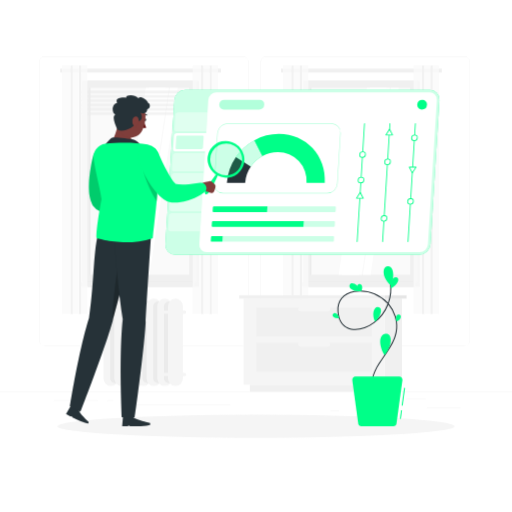
t = 0.00 s
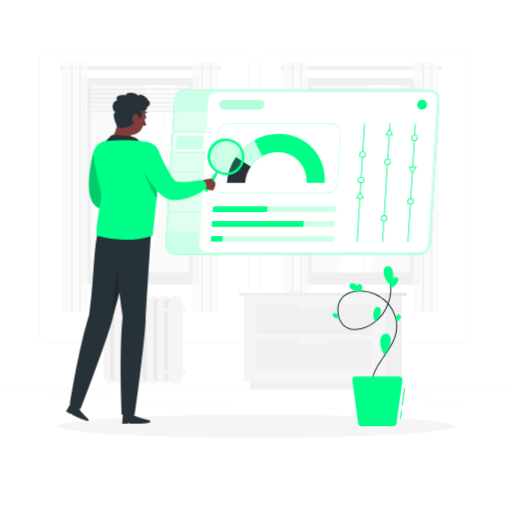
t = 0.75 s
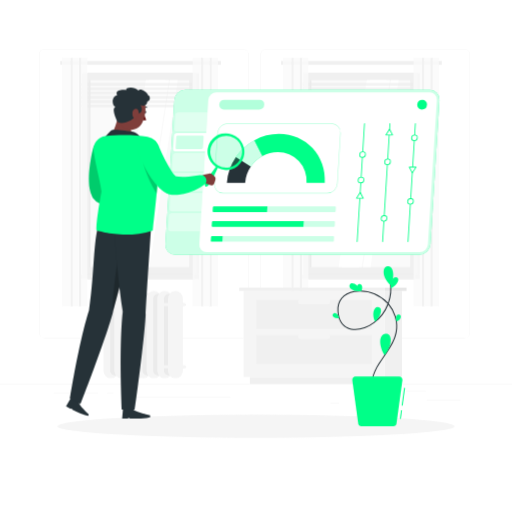
t = 2.25 s
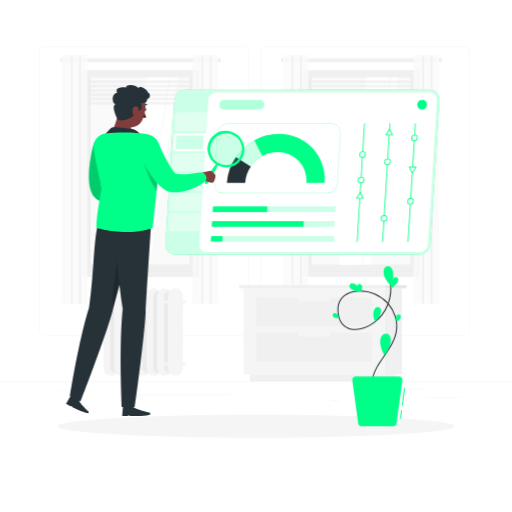
t = 3.00 s
t = 3.75 s: frame unchanged from t = 2.25 s, image omitted
t = 5.25 s: frame unchanged from t = 0.75 s, image omitted

The animated SVG that drew these frames (rendered in a browser with its animation timeline set to each time). Animation: 1 CSS @keyframes rule; one cycle of 6.00 s, repeats indefinitely.

<svg class="animated" id="freepik_stories-information-tab" xmlns="http://www.w3.org/2000/svg" viewBox="0 0 500 500" version="1.1" xmlns:xlink="http://www.w3.org/1999/xlink" xmlns:svgjs="http://svgjs.com/svgjs"><style>svg#freepik_stories-information-tab:not(.animated) .animable {opacity: 0;}svg#freepik_stories-information-tab.animated #freepik--background-complete--inject-1 {animation: 6s Infinite  linear floating;animation-delay: 0s;}svg#freepik_stories-information-tab.animated #freepik--Character--inject-1 {animation: 6s Infinite  linear floating;animation-delay: 0s;}            @keyframes floating {                0% {                    opacity: 1;                    transform: translateY(0px);                }                50% {                    transform: translateY(-10px);                }                100% {                    opacity: 1;                    transform: translateY(0px);                }            }        </style><g id="freepik--background-complete--inject-1" class="animable" style="transform-origin: 250px 228.23px;"><rect y="382.4" width="500" height="0.25" style="fill: rgb(235, 235, 235); transform-origin: 250px 382.525px;" id="elt1hqr7aav3d" class="animable"></rect><rect x="416.78" y="398.49" width="33.12" height="0.25" style="fill: rgb(235, 235, 235); transform-origin: 433.34px 398.615px;" id="elxwd1qusb2l" class="animable"></rect><rect x="322.53" y="401.21" width="8.69" height="0.25" style="fill: rgb(235, 235, 235); transform-origin: 326.875px 401.335px;" id="el54j45m7rne8" class="animable"></rect><rect x="396.59" y="389.21" width="19.19" height="0.25" style="fill: rgb(235, 235, 235); transform-origin: 406.185px 389.335px;" id="el40iy7s2tgvf" class="animable"></rect><rect x="52.46" y="390.89" width="43.19" height="0.25" style="fill: rgb(235, 235, 235); transform-origin: 74.055px 391.015px;" id="eltatz26fuivi" class="animable"></rect><rect x="104.56" y="390.89" width="6.33" height="0.25" style="fill: rgb(235, 235, 235); transform-origin: 107.725px 391.015px;" id="eln635agknm1" class="animable"></rect><rect x="131.47" y="395.11" width="93.68" height="0.25" style="fill: rgb(235, 235, 235); transform-origin: 178.31px 395.235px;" id="elj4rqe4pldp" class="animable"></rect><path d="M237,337.8H43.91a5.71,5.71,0,0,1-5.7-5.71V60.66A5.71,5.71,0,0,1,43.91,55H237a5.71,5.71,0,0,1,5.71,5.71V332.09A5.71,5.71,0,0,1,237,337.8ZM43.91,55.2a5.46,5.46,0,0,0-5.45,5.46V332.09a5.46,5.46,0,0,0,5.45,5.46H237a5.47,5.47,0,0,0,5.46-5.46V60.66A5.47,5.47,0,0,0,237,55.2Z" style="fill: rgb(235, 235, 235); transform-origin: 140.46px 196.4px;" id="ell50syc2gnz" class="animable"></path><path d="M453.31,337.8H260.21a5.72,5.72,0,0,1-5.71-5.71V60.66A5.72,5.72,0,0,1,260.21,55h193.1A5.71,5.71,0,0,1,459,60.66V332.09A5.71,5.71,0,0,1,453.31,337.8ZM260.21,55.2a5.47,5.47,0,0,0-5.46,5.46V332.09a5.47,5.47,0,0,0,5.46,5.46h193.1a5.47,5.47,0,0,0,5.46-5.46V60.66a5.47,5.47,0,0,0-5.46-5.46Z" style="fill: rgb(235, 235, 235); transform-origin: 356.75px 196.4px;" id="ell5kzxmv5nhg" class="animable"></path><g id="el27axqdpq3o4"><rect x="301.09" y="78.79" width="108.81" height="196.62" style="fill: rgb(230, 230, 230); transform-origin: 355.495px 177.1px; transform: rotate(180deg);" class="animable"></rect></g><g id="elfgsh2g2fowe"><rect x="296.07" y="78.79" width="111.48" height="196.62" style="fill: rgb(240, 240, 240); transform-origin: 351.81px 177.1px; transform: rotate(180deg);" class="animable"></rect></g><g id="elhs7yyiwbb1b"><rect x="301.09" y="275.41" width="108.81" height="4.66" style="fill: rgb(230, 230, 230); transform-origin: 355.495px 277.74px; transform: rotate(180deg);" class="animable"></rect></g><g id="el07mplmfdmyk8"><rect x="294.26" y="275.41" width="111.48" height="4.66" style="fill: rgb(240, 240, 240); transform-origin: 350px 277.74px; transform: rotate(180deg);" class="animable"></rect></g><g id="ele0pqdlxpta8"><rect x="260.53" y="128.39" width="182.56" height="97.42" style="fill: rgb(250, 250, 250); transform-origin: 351.81px 177.1px; transform: rotate(90deg);" class="animable"></rect></g><polygon points="330.66 268.38 358.08 85.82 377.56 85.82 350.13 268.38 330.66 268.38" style="fill: rgb(255, 255, 255); transform-origin: 354.11px 177.1px;" id="eldsds6diud8u" class="animable"></polygon><polygon points="333.75 268.38 361.18 85.82 380.65 85.82 353.22 268.38 333.75 268.38" style="fill: rgb(255, 255, 255); transform-origin: 357.2px 177.1px;" id="elzndwyjnrgvh" class="animable"></polygon><polygon points="354.31 268.38 381.74 85.82 389.33 85.82 361.91 268.38 354.31 268.38" style="fill: rgb(255, 255, 255); transform-origin: 371.82px 177.1px;" id="el8qr87q2gu0j" class="animable"></polygon><g id="el8w4p52yul7"><rect x="212.27" y="176.65" width="182.56" height="0.89" style="fill: rgb(230, 230, 230); transform-origin: 303.55px 177.095px; transform: rotate(90deg);" class="animable"></rect></g><g id="elghu0wxth4tt"><polygon points="294.41 91.12 403.22 91.12 403.86 88.55 295.06 88.55 294.41 91.12" style="fill: rgb(235, 235, 235); opacity: 0.6; transform-origin: 349.135px 89.835px;" class="animable"></polygon></g><g id="elwqo5to43tjf"><polygon points="294.41 95.32 403.22 95.32 403.86 92.76 295.06 92.76 294.41 95.32" style="fill: rgb(235, 235, 235); opacity: 0.6; transform-origin: 349.135px 94.04px;" class="animable"></polygon></g><g id="el65td6d3a08x"><polygon points="294.41 99.53 403.22 99.53 403.86 96.97 295.06 96.97 294.41 99.53" style="fill: rgb(235, 235, 235); opacity: 0.6; transform-origin: 349.135px 98.25px;" class="animable"></polygon></g><g id="elwjsav0lybyr"><polygon points="294.41 103.74 403.22 103.74 403.86 101.17 295.06 101.17 294.41 103.74" style="fill: rgb(235, 235, 235); opacity: 0.6; transform-origin: 349.135px 102.455px;" class="animable"></polygon></g><g id="el2p4pjxdgf5s"><polygon points="294.41 107.95 403.22 107.95 403.86 105.38 295.06 105.38 294.41 107.95" style="fill: rgb(235, 235, 235); opacity: 0.6; transform-origin: 349.135px 106.665px;" class="animable"></polygon></g><g id="elctnoyesejm5"><polygon points="294.41 112.15 403.22 112.15 403.86 109.59 295.06 109.59 294.41 112.15" style="fill: rgb(235, 235, 235); opacity: 0.6; transform-origin: 349.135px 110.87px;" class="animable"></polygon></g><rect x="274.53" y="67" width="156.92" height="3.79" style="fill: rgb(240, 240, 240); transform-origin: 352.99px 68.895px;" id="elbbdba6wc7ke" class="animable"></rect><g id="el26ml4vun7ux"><rect x="420.36" y="63.81" width="8.25" height="242.84" style="fill: rgb(250, 250, 250); opacity: 0.8; transform-origin: 424.485px 185.23px;" class="animable"></rect></g><g id="elhe0yic1d399"><rect x="420.36" y="63.81" width="2.14" height="242.84" style="fill: rgb(240, 240, 240); opacity: 0.8; transform-origin: 421.43px 185.23px;" class="animable"></rect></g><g id="eloa4ewd44n2p"><rect x="412.11" y="63.81" width="8.25" height="242.84" style="fill: rgb(250, 250, 250); opacity: 0.8; transform-origin: 416.235px 185.23px;" class="animable"></rect></g><g id="el1y300huv7s9j"><rect x="412.11" y="63.81" width="2.14" height="242.84" style="fill: rgb(240, 240, 240); opacity: 0.8; transform-origin: 413.18px 185.23px;" class="animable"></rect></g><g id="elmou1l94wvz8"><rect x="403.86" y="63.81" width="8.25" height="242.84" style="fill: rgb(250, 250, 250); opacity: 0.8; transform-origin: 407.985px 185.23px;" class="animable"></rect></g><g id="elhauglly7c49"><rect x="292.84" y="63.81" width="8.25" height="242.84" style="fill: rgb(250, 250, 250); opacity: 0.8; transform-origin: 296.965px 185.23px;" class="animable"></rect></g><g id="eliu0ky7jzrps"><rect x="292.84" y="63.81" width="2.14" height="242.84" style="fill: rgb(240, 240, 240); opacity: 0.8; transform-origin: 293.91px 185.23px;" class="animable"></rect></g><g id="el5g8l0ky9oui"><rect x="284.6" y="63.81" width="8.25" height="242.84" style="fill: rgb(250, 250, 250); opacity: 0.8; transform-origin: 288.725px 185.23px;" class="animable"></rect></g><g id="elwll3purdr7g"><rect x="284.6" y="63.81" width="2.14" height="242.84" style="fill: rgb(240, 240, 240); opacity: 0.8; transform-origin: 285.67px 185.23px;" class="animable"></rect></g><g id="elhwrtfiwkrat"><rect x="276.35" y="63.81" width="8.25" height="242.84" style="fill: rgb(250, 250, 250); opacity: 0.8; transform-origin: 280.475px 185.23px;" class="animable"></rect></g><g id="elfedpjn53xdl"><rect x="85.34" y="78.79" width="108.81" height="196.62" style="fill: rgb(230, 230, 230); transform-origin: 139.745px 177.1px; transform: rotate(180deg);" class="animable"></rect></g><g id="el5rpk9g6b22w"><rect x="80.32" y="78.79" width="111.48" height="196.62" style="fill: rgb(240, 240, 240); transform-origin: 136.06px 177.1px; transform: rotate(180deg);" class="animable"></rect></g><g id="elpla8gf3co3c"><rect x="85.34" y="275.41" width="108.81" height="4.66" style="fill: rgb(230, 230, 230); transform-origin: 139.745px 277.74px; transform: rotate(180deg);" class="animable"></rect></g><g id="ely9wyc3jmbp"><rect x="78.51" y="275.41" width="111.48" height="4.66" style="fill: rgb(240, 240, 240); transform-origin: 134.25px 277.74px; transform: rotate(180deg);" class="animable"></rect></g><g id="eligxo3wym56"><rect x="44.78" y="128.39" width="182.56" height="97.42" style="fill: rgb(250, 250, 250); transform-origin: 136.06px 177.1px; transform: rotate(90deg);" class="animable"></rect></g><polygon points="114.91 268.38 142.33 85.82 161.81 85.82 134.38 268.38 114.91 268.38" style="fill: rgb(255, 255, 255); transform-origin: 138.36px 177.1px;" id="elg690alzhk6f" class="animable"></polygon><polygon points="118 268.38 145.42 85.82 164.9 85.82 137.47 268.38 118 268.38" style="fill: rgb(255, 255, 255); transform-origin: 141.45px 177.1px;" id="el6nya4as7alp" class="animable"></polygon><polygon points="138.56 268.38 165.99 85.82 173.58 85.82 146.16 268.38 138.56 268.38" style="fill: rgb(255, 255, 255); transform-origin: 156.07px 177.1px;" id="el5bouakvba6" class="animable"></polygon><g id="elgl4ycosdcp8"><rect x="-3.49" y="176.65" width="182.56" height="0.89" style="fill: rgb(230, 230, 230); transform-origin: 87.79px 177.095px; transform: rotate(90deg);" class="animable"></rect></g><g id="eljv80fmlcrip"><polygon points="78.66 91.12 187.47 91.12 188.11 88.55 79.31 88.55 78.66 91.12" style="fill: rgb(235, 235, 235); opacity: 0.6; transform-origin: 133.385px 89.835px;" class="animable"></polygon></g><g id="elqqciqv6sv4m"><polygon points="78.66 95.32 187.47 95.32 188.11 92.76 79.31 92.76 78.66 95.32" style="fill: rgb(235, 235, 235); opacity: 0.6; transform-origin: 133.385px 94.04px;" class="animable"></polygon></g><g id="elxbifj9xi4jm"><polygon points="78.66 99.53 187.47 99.53 188.11 96.97 79.31 96.97 78.66 99.53" style="fill: rgb(235, 235, 235); opacity: 0.6; transform-origin: 133.385px 98.25px;" class="animable"></polygon></g><g id="elqh40z6c8qtb"><polygon points="78.66 103.74 187.47 103.74 188.11 101.17 79.31 101.17 78.66 103.74" style="fill: rgb(235, 235, 235); opacity: 0.6; transform-origin: 133.385px 102.455px;" class="animable"></polygon></g><g id="el7aauho84fan"><polygon points="78.66 107.95 187.47 107.95 188.11 105.38 79.31 105.38 78.66 107.95" style="fill: rgb(235, 235, 235); opacity: 0.6; transform-origin: 133.385px 106.665px;" class="animable"></polygon></g><g id="elkcykm31hukf"><polygon points="78.66 112.15 187.47 112.15 188.11 109.59 79.31 109.59 78.66 112.15" style="fill: rgb(235, 235, 235); opacity: 0.6; transform-origin: 133.385px 110.87px;" class="animable"></polygon></g><rect x="58.78" y="67" width="156.92" height="3.79" style="fill: rgb(240, 240, 240); transform-origin: 137.24px 68.895px;" id="elcha3blvlei5" class="animable"></rect><g id="el1tma9qv2ji8"><rect x="204.61" y="63.81" width="8.25" height="242.84" style="fill: rgb(250, 250, 250); opacity: 0.8; transform-origin: 208.735px 185.23px;" class="animable"></rect></g><g id="elcft0zb2ksw"><rect x="204.61" y="63.81" width="2.14" height="242.84" style="fill: rgb(240, 240, 240); opacity: 0.8; transform-origin: 205.68px 185.23px;" class="animable"></rect></g><g id="eleibkj5ze604"><rect x="196.36" y="63.81" width="8.25" height="242.84" style="fill: rgb(250, 250, 250); opacity: 0.8; transform-origin: 200.485px 185.23px;" class="animable"></rect></g><g id="elbgiuheh77nk"><rect x="196.36" y="63.81" width="2.14" height="242.84" style="fill: rgb(240, 240, 240); opacity: 0.8; transform-origin: 197.43px 185.23px;" class="animable"></rect></g><g id="elei4i2gyplqh"><rect x="188.11" y="63.81" width="8.25" height="242.84" style="fill: rgb(250, 250, 250); opacity: 0.8; transform-origin: 192.235px 185.23px;" class="animable"></rect></g><g id="els2116ctxaxm"><rect x="77.09" y="63.81" width="8.25" height="242.84" style="fill: rgb(250, 250, 250); opacity: 0.8; transform-origin: 81.215px 185.23px;" class="animable"></rect></g><g id="elj0rudtleyp"><rect x="77.09" y="63.81" width="2.14" height="242.84" style="fill: rgb(240, 240, 240); opacity: 0.8; transform-origin: 78.16px 185.23px;" class="animable"></rect></g><g id="el27hruyy2bp7"><rect x="68.84" y="63.81" width="8.25" height="242.84" style="fill: rgb(250, 250, 250); opacity: 0.8; transform-origin: 72.965px 185.23px;" class="animable"></rect></g><g id="elra86t3mhbof"><rect x="68.84" y="63.81" width="2.14" height="242.84" style="fill: rgb(240, 240, 240); opacity: 0.8; transform-origin: 69.91px 185.23px;" class="animable"></rect></g><g id="elx16mp0plzp"><rect x="60.59" y="63.81" width="8.25" height="242.84" style="fill: rgb(250, 250, 250); opacity: 0.8; transform-origin: 64.715px 185.23px;" class="animable"></rect></g><g id="elwuzby5db1ld"><rect x="375.76" y="291.61" width="16.81" height="84" style="fill: rgb(240, 240, 240); transform-origin: 384.165px 333.61px; transform: rotate(180deg);" class="animable"></rect></g><g id="elmmnkqcouftm"><rect x="243.98" y="375.61" width="142.46" height="6.79" style="fill: rgb(240, 240, 240); transform-origin: 315.21px 379.005px; transform: rotate(180deg);" class="animable"></rect></g><rect x="237.85" y="291.61" width="137.92" height="84" style="fill: rgb(245, 245, 245); transform-origin: 306.81px 333.61px;" id="elmhl25ss7dp" class="animable"></rect><rect x="250.41" y="300.51" width="112.79" height="27.94" style="fill: rgb(240, 240, 240); transform-origin: 306.805px 314.48px;" id="eldyz3vvd2z1f" class="animable"></rect><rect x="250.41" y="334.85" width="112.79" height="27.94" style="fill: rgb(240, 240, 240); transform-origin: 306.805px 348.82px;" id="eli0us5arptg8" class="animable"></rect><path d="M293.44,304.36h26.73a2.41,2.41,0,0,0,2.41-2.41h0a2.42,2.42,0,0,0-2.41-2.41H293.44A2.42,2.42,0,0,0,291,302h0A2.41,2.41,0,0,0,293.44,304.36Z" style="fill: rgb(245, 245, 245); transform-origin: 306.79px 301.95px;" id="elt66x4oq1cte" class="animable"></path><path d="M293.44,338.71h26.73a2.42,2.42,0,0,0,2.41-2.41h0a2.41,2.41,0,0,0-2.41-2.41H293.44A2.41,2.41,0,0,0,291,336.3h0A2.42,2.42,0,0,0,293.44,338.71Z" style="fill: rgb(245, 245, 245); transform-origin: 306.79px 336.3px;" id="elb41qd14eepm" class="animable"></path><g id="elgkiyr2pcxca"><rect x="233.59" y="288.33" width="142.18" height="3.28" style="fill: rgb(240, 240, 240); transform-origin: 304.68px 289.97px; transform: rotate(180deg);" class="animable"></rect></g><rect x="375.76" y="288.33" width="21.28" height="3.28" style="fill: rgb(230, 230, 230); transform-origin: 386.4px 289.97px;" id="el96ngf3cwh3g" class="animable"></rect><path d="M108.34,376.83h0a7.25,7.25,0,0,1-7.23-7.23V298.84a7.25,7.25,0,0,1,7.23-7.23h0a7.24,7.24,0,0,1,7.22,7.23V369.6A7.24,7.24,0,0,1,108.34,376.83Z" style="fill: rgb(245, 245, 245); transform-origin: 108.335px 334.22px;" id="el2jiqlwcdszg" class="animable"></path><path d="M112.47,374h0a4.9,4.9,0,0,1-4.88-4.88V299.34a4.9,4.9,0,0,1,4.88-4.88h0a4.9,4.9,0,0,1,4.89,4.88V369.1A4.9,4.9,0,0,1,112.47,374Z" style="fill: rgb(235, 235, 235); transform-origin: 112.475px 334.23px;" id="elzv0d1gp235m" class="animable"></path><path d="M118.83,376.83h0a7.24,7.24,0,0,1-7.22-7.23V298.84a7.24,7.24,0,0,1,7.22-7.23h0a7.25,7.25,0,0,1,7.23,7.23V369.6A7.25,7.25,0,0,1,118.83,376.83Z" style="fill: rgb(245, 245, 245); transform-origin: 118.835px 334.22px;" id="el3xpxy76g8sq" class="animable"></path><path d="M123,374h0a4.89,4.89,0,0,1-4.88-4.88V299.34a4.89,4.89,0,0,1,4.88-4.88h0a4.89,4.89,0,0,1,4.88,4.88V369.1A4.89,4.89,0,0,1,123,374Z" style="fill: rgb(235, 235, 235); transform-origin: 123px 334.23px;" id="el3l24nb4bgvn" class="animable"></path><rect x="122.1" y="291.61" width="14.45" height="85.22" rx="7.23" style="fill: rgb(245, 245, 245); transform-origin: 129.325px 334.22px;" id="ely5h6jsbg5y" class="animable"></rect><path d="M133.47,374h0a4.89,4.89,0,0,1-4.88-4.88V299.34a4.89,4.89,0,0,1,4.88-4.88h0a4.89,4.89,0,0,1,4.88,4.88V369.1A4.89,4.89,0,0,1,133.47,374Z" style="fill: rgb(235, 235, 235); transform-origin: 133.47px 334.23px;" id="elimnkdg8zjsa" class="animable"></path><path d="M139.83,376.83h0a7.25,7.25,0,0,1-7.23-7.23V298.84a7.25,7.25,0,0,1,7.23-7.23h0a7.25,7.25,0,0,1,7.23,7.23V369.6A7.25,7.25,0,0,1,139.83,376.83Z" style="fill: rgb(245, 245, 245); transform-origin: 139.83px 334.22px;" id="ellj51bl4unk" class="animable"></path><path d="M144,374h0a4.9,4.9,0,0,1-4.89-4.88V299.34a4.9,4.9,0,0,1,4.89-4.88h0a4.9,4.9,0,0,1,4.88,4.88V369.1A4.9,4.9,0,0,1,144,374Z" style="fill: rgb(235, 235, 235); transform-origin: 143.995px 334.23px;" id="elcn6decqab" class="animable"></path><path d="M150.33,376.83h0a7.25,7.25,0,0,1-7.23-7.23V298.84a7.25,7.25,0,0,1,7.23-7.23h0a7.25,7.25,0,0,1,7.23,7.23V369.6A7.25,7.25,0,0,1,150.33,376.83Z" style="fill: rgb(245, 245, 245); transform-origin: 150.33px 334.22px;" id="el8ss6ul0lweq" class="animable"></path><path d="M154.47,374h0a4.9,4.9,0,0,1-4.89-4.88V299.34a4.9,4.9,0,0,1,4.89-4.88h0a4.9,4.9,0,0,1,4.88,4.88V369.1A4.9,4.9,0,0,1,154.47,374Z" style="fill: rgb(235, 235, 235); transform-origin: 154.465px 334.23px;" id="elz6qxrj5py78" class="animable"></path><path d="M160.83,376.83h0a7.25,7.25,0,0,1-7.23-7.23V298.84a7.25,7.25,0,0,1,7.23-7.23h0a7.24,7.24,0,0,1,7.22,7.23V369.6A7.24,7.24,0,0,1,160.83,376.83Z" style="fill: rgb(245, 245, 245); transform-origin: 160.825px 334.22px;" id="ely48z0buasr" class="animable"></path><path d="M165,374h0a4.9,4.9,0,0,1-4.88-4.88V299.34a4.9,4.9,0,0,1,4.88-4.88h0a4.9,4.9,0,0,1,4.89,4.88V369.1A4.9,4.9,0,0,1,165,374Z" style="fill: rgb(235, 235, 235); transform-origin: 165.005px 334.23px;" id="elu7mp6zqplvf" class="animable"></path><path d="M171.33,376.83h0a7.25,7.25,0,0,1-7.23-7.23V298.84a7.25,7.25,0,0,1,7.23-7.23h0a7.24,7.24,0,0,1,7.22,7.23V369.6A7.24,7.24,0,0,1,171.33,376.83Z" style="fill: rgb(245, 245, 245); transform-origin: 171.325px 334.22px;" id="elys88dsj7jf" class="animable"></path><rect x="157.39" y="364.15" width="24.4" height="3.2" rx="1.6" style="fill: rgb(245, 245, 245); transform-origin: 169.59px 365.75px;" id="el4yiujzi4q7o" class="animable"></rect><path d="M180.19,306.38H159a1.6,1.6,0,0,1-1.6-1.6h0a1.6,1.6,0,0,1,1.6-1.6h21.2a1.6,1.6,0,0,1,1.6,1.6h0A1.6,1.6,0,0,1,180.19,306.38Z" style="fill: rgb(245, 245, 245); transform-origin: 169.6px 304.78px;" id="elqo1deb97ie" class="animable"></path></g><g id="freepik--Shadow--inject-1" class="animable" style="transform-origin: 250px 416.24px;"><ellipse id="freepik--path--inject-1" cx="250" cy="416.24" rx="193.89" ry="11.32" style="fill: rgb(245, 245, 245); transform-origin: 250px 416.24px;" class="animable"></ellipse></g><g id="freepik--information-tab--inject-1" class="animable" style="transform-origin: 295.325px 168.185px;"><path d="M409.83,248.66h-239a9.25,9.25,0,0,1-9.32-9.93l8.76-141.08a10.75,10.75,0,0,1,10.55-9.94h239a9.26,9.26,0,0,1,9.32,9.94l-8.76,141.08A10.75,10.75,0,0,1,409.83,248.66Z" style="fill: rgb(0, 255, 136); transform-origin: 295.325px 168.185px;" id="eldze0eznemcm" class="animable"></path><g id="elzmr6gtkv1gf"><path d="M409.83,248.66h-239a9.25,9.25,0,0,1-9.32-9.93l8.76-141.08a10.75,10.75,0,0,1,10.55-9.94h239a9.26,9.26,0,0,1,9.32,9.94l-8.76,141.08A10.75,10.75,0,0,1,409.83,248.66Z" style="fill: rgb(255, 255, 255); opacity: 0.8; transform-origin: 295.325px 168.185px;" class="animable"></path></g><g id="elywweiybixj"><path d="M201.46,128.36H173a2.61,2.61,0,0,1-2.64-2.81l.81-13a3,3,0,0,1,3-2.82h28.46Z" style="fill: rgb(255, 255, 255); opacity: 0.4; transform-origin: 186.491px 119.045px;" class="animable"></path></g><path d="M419.67,90.2H211.28a8,8,0,0,0-7.91,7.45l-2,32.37H172.9a3,3,0,0,0-3,2.82l-.75,12.2a2.61,2.61,0,0,0,2.64,2.82h28.46l-5.64,90.87a6.92,6.92,0,0,0,7,7.45H410a8,8,0,0,0,7.91-7.45l8.76-141.08A6.91,6.91,0,0,0,419.67,90.2Z" style="fill: rgb(255, 255, 255); transform-origin: 297.916px 168.19px;" id="el0bgyrunlz1x6" class="animable"></path><g id="el3ltsjth84di"><path d="M199,167.36H170.58a2.62,2.62,0,0,1-2.65-2.82l.76-12.2a3,3,0,0,1,3-2.82h28.46Z" style="fill: rgb(255, 255, 255); opacity: 0.4; transform-origin: 184.036px 158.44px;" class="animable"></path></g><g id="el9awr7tskzh9"><path d="M197.83,186.86H169.37a2.62,2.62,0,0,1-2.65-2.82l.76-12.21a3,3,0,0,1,3-2.81h28.46Z" style="fill: rgb(255, 255, 255); opacity: 0.4; transform-origin: 182.826px 177.94px;" class="animable"></path></g><g id="elwifl032yvuk"><path d="M196.62,206.36H168.16a2.63,2.63,0,0,1-2.65-2.82l.76-12.21a3.05,3.05,0,0,1,3-2.82h28.46Z" style="fill: rgb(255, 255, 255); opacity: 0.4; transform-origin: 181.617px 197.435px;" class="animable"></path></g><g id="elujvf7nf8ni"><path d="M195.41,225.85H167A2.62,2.62,0,0,1,164.3,223l.76-12.2a3,3,0,0,1,3-2.82h28.47Z" style="fill: rgb(255, 255, 255); opacity: 0.4; transform-origin: 180.41px 216.916px;" class="animable"></path></g><g id="eljomx6ce5d6"><path d="M172.63,145.59a1.13,1.13,0,0,1-1.15-1.23l.66-10.71a1.48,1.48,0,0,1,1.44-1.36H197.7a1.13,1.13,0,0,1,1.15,1.23l-.66,10.72a1.48,1.48,0,0,1-1.44,1.35Z" style="fill: rgb(0, 255, 136); opacity: 0.2; transform-origin: 185.165px 138.94px;" class="animable"></path></g><g id="elwx97gs9zdd"><path d="M253,107H218.57a4.47,4.47,0,0,1-4.49-4.79h0a5.17,5.17,0,0,1,5.08-4.78h34.41a4.46,4.46,0,0,1,4.49,4.78h0A5.19,5.19,0,0,1,253,107Z" style="fill: rgb(0, 255, 136); opacity: 0.3; transform-origin: 236.07px 102.215px;" class="animable"></path></g><path d="M417,102.22a5.17,5.17,0,0,1-5.08,4.79,4.46,4.46,0,0,1-4.49-4.79,5.16,5.16,0,0,1,5.08-4.78A4.45,4.45,0,0,1,417,102.22Z" style="fill: rgb(0, 255, 136); transform-origin: 412.215px 102.225px;" id="el4nptt33qvu4" class="animable"></path><g id="el252lm0x0172"><path d="M319.53,188.84H218a8.83,8.83,0,0,1-8.9-9.49L212.15,130a10.23,10.23,0,0,1,10.07-9.48H323.78a8.81,8.81,0,0,1,8.89,9.48l-3.06,49.34A10.26,10.26,0,0,1,319.53,188.84Zm-97.34-67.9a9.79,9.79,0,0,0-9.63,9.07l-3.06,49.34a8.43,8.43,0,0,0,8.51,9.07H319.56a9.79,9.79,0,0,0,9.63-9.07L332.26,130a8.44,8.44,0,0,0-8.51-9.07Z" style="fill: rgb(0, 255, 136); opacity: 0.4; transform-origin: 270.885px 154.68px;" class="animable"></path></g><path d="M230.33,153.34l14.57,9.43a33,33,0,0,1,11.33-10.27L248.4,137A52.81,52.81,0,0,0,230.33,153.34Z" style="fill: rgb(0, 255, 136); transform-origin: 243.28px 149.885px;" id="el52q8b2g3v5d" class="animable"></path><g id="el4yki85zgsfa"><path d="M230.33,153.34l14.57,9.43a33,33,0,0,1,11.33-10.27L248.4,137A52.81,52.81,0,0,0,230.33,153.34Z" style="fill: rgb(255, 255, 255); opacity: 0.8; transform-origin: 243.28px 149.885px;" class="animable"></path></g><path d="M221.55,178.6h17.84a31.51,31.51,0,0,1,5.51-15.83l-14.57-9.43A50.28,50.28,0,0,0,221.55,178.6Z" style="fill: rgb(38, 50, 56); transform-origin: 233.225px 165.97px;" id="elshevmwy0maf" class="animable"></path><path d="M272.36,130.76a49.82,49.82,0,0,0-24,6.22l7.83,15.52a31.31,31.31,0,0,1,15-3.89,27.86,27.86,0,0,1,28.13,30h17.84C318.88,152.18,298.79,130.76,272.36,130.76Z" style="fill: rgb(0, 255, 136); transform-origin: 282.811px 154.685px;" id="el106827tr9drq" class="animable"></path><path d="M260.78,207h-52.3a.85.85,0,0,1-.85-.91l.23-3.68a1,1,0,0,1,1-.91h52.3Z" style="fill: rgb(0, 255, 136); transform-origin: 234.394px 204.25px;" id="ela55kgltmmxk" class="animable"></path><g id="el1d8cf2r7bzw"><path d="M260.78,207h66a1,1,0,0,0,1-.91l.23-3.68a.85.85,0,0,0-.85-.91h-66Z" style="fill: rgb(0, 255, 136); opacity: 0.2; transform-origin: 294.396px 204.25px;" class="animable"></path></g><path d="M296.3,221.51H207.58a.84.84,0,0,1-.85-.91l.23-3.67a1,1,0,0,1,1-.91h88.72Z" style="fill: rgb(0, 255, 136); transform-origin: 251.704px 218.765px;" id="el266u5jphv46" class="animable"></path><g id="el78qlrrjyhej"><path d="M296.3,221.51h29.58a1,1,0,0,0,1-.91l.23-3.67a.84.84,0,0,0-.85-.91H296.64Z" style="fill: rgb(0, 255, 136); opacity: 0.2; transform-origin: 311.706px 218.765px;" class="animable"></path></g><path d="M217.1,236H206.68a.85.85,0,0,1-.85-.91l.23-3.68a1,1,0,0,1,1-.91h10.42Z" style="fill: rgb(0, 255, 136); transform-origin: 211.654px 233.25px;" id="el0mld2i7aujf" class="animable"></path><g id="el4a2z9chyqs8"><path d="M217.1,236H325a1,1,0,0,0,1-.91l.23-3.68a.85.85,0,0,0-.86-.91H217.44Z" style="fill: rgb(0, 255, 136); opacity: 0.2; transform-origin: 271.666px 233.25px;" class="animable"></path></g><path d="M348.77,236.45a.38.38,0,0,1-.39-.41l7.16-115.31a.44.44,0,0,1,.44-.41.38.38,0,0,1,.38.41L349.2,236A.44.44,0,0,1,348.77,236.45Z" style="fill: rgb(0, 255, 136); transform-origin: 352.37px 178.385px;" id="elawvgqrkmcrp" class="animable"></path><path d="M356.83,150.94a3,3,0,0,1-2.93,2.76,2.57,2.57,0,0,1-2.59-2.76,3,3,0,0,1,2.94-2.76A2.55,2.55,0,0,1,356.83,150.94Z" style="fill: rgb(255, 255, 255); transform-origin: 354.071px 150.94px;" id="elgm71tuyrngu" class="animable"></path><path d="M353.88,154.11a3,3,0,0,1-3-3.17,3.43,3.43,0,0,1,3.37-3.18,3,3,0,0,1,3,3.18A3.42,3.42,0,0,1,353.88,154.11Zm.34-5.52a2.53,2.53,0,0,0-2.49,2.35,2.18,2.18,0,0,0,2.2,2.34,2.53,2.53,0,0,0,2.49-2.34A2.18,2.18,0,0,0,354.22,148.59Z" style="fill: rgb(0, 255, 136); transform-origin: 354.065px 150.935px;" id="elxwdc0awwgj" class="animable"></path><path d="M355.29,175.78a3,3,0,0,1-2.93,2.76,2.57,2.57,0,0,1-2.59-2.76A3,3,0,0,1,352.7,173,2.56,2.56,0,0,1,355.29,175.78Z" style="fill: rgb(255, 255, 255); transform-origin: 352.531px 175.77px;" id="eleckm9je2knf" class="animable"></path><path d="M352.34,179a3,3,0,0,1-3-3.17,3.43,3.43,0,0,1,3.37-3.18,3,3,0,0,1,3,3.18A3.42,3.42,0,0,1,352.34,179Zm.34-5.52a2.53,2.53,0,0,0-2.49,2.35,2.17,2.17,0,0,0,2.2,2.34,2.53,2.53,0,0,0,2.49-2.34A2.18,2.18,0,0,0,352.68,173.43Z" style="fill: rgb(0, 255, 136); transform-origin: 352.525px 175.825px;" id="elpwmgvoll4eb" class="animable"></path><polygon points="351.78 187.86 348.13 193.57 354.73 193.57 351.78 187.86" style="fill: rgb(255, 255, 255); transform-origin: 351.43px 190.715px;" id="elb6wau8tk57c" class="animable"></polygon><path d="M354.7,194h-6.6a.39.39,0,0,1-.34-.2.42.42,0,0,1,0-.42l3.66-5.71a.42.42,0,0,1,.71,0l3,5.71a.44.44,0,0,1-.4.62Zm-5.83-.82H354l-2.3-4.48Z" style="fill: rgb(0, 255, 136); transform-origin: 351.436px 190.737px;" id="el48bwukb4gfl" class="animable"></path><path d="M398.45,236.45a.38.38,0,0,1-.39-.41l7.16-115.31a.44.44,0,0,1,.44-.41.38.38,0,0,1,.39.41L398.89,236A.45.45,0,0,1,398.45,236.45Z" style="fill: rgb(0, 255, 136); transform-origin: 402.055px 178.385px;" id="el82bg1q2cubp" class="animable"></path><path d="M403.67,196.71a2.56,2.56,0,0,0-2.58-2.76,3,3,0,0,0-2.94,2.76,2.57,2.57,0,0,0,2.59,2.76A3,3,0,0,0,403.67,196.71Z" style="fill: rgb(255, 255, 255); transform-origin: 400.91px 196.71px;" id="ell6ltv1nzepm" class="animable"></path><path d="M400.72,199.88a3,3,0,0,1-3-3.17,3.42,3.42,0,0,1,3.37-3.17,3,3,0,0,1,3,3.17A3.42,3.42,0,0,1,400.72,199.88Zm.34-5.52a2.54,2.54,0,0,0-2.49,2.35,2.19,2.19,0,0,0,2.2,2.35,2.54,2.54,0,0,0,2.49-2.35A2.19,2.19,0,0,0,401.06,194.36Z" style="fill: rgb(0, 255, 136); transform-origin: 400.905px 196.71px;" id="el8jt38vuedyl" class="animable"></path><path d="M407.53,134.6a2.56,2.56,0,0,0-2.59-2.76A3,3,0,0,0,402,134.6a2.57,2.57,0,0,0,2.59,2.76A3,3,0,0,0,407.53,134.6Z" style="fill: rgb(255, 255, 255); transform-origin: 404.765px 134.6px;" id="elpc9o41zod5" class="animable"></path><path d="M404.57,137.77a2.94,2.94,0,0,1-3-3.17,3.43,3.43,0,0,1,3.37-3.18,3,3,0,0,1,3,3.18A3.43,3.43,0,0,1,404.57,137.77Zm.35-5.52a2.53,2.53,0,0,0-2.49,2.35,2.17,2.17,0,0,0,2.2,2.34,2.53,2.53,0,0,0,2.49-2.34A2.18,2.18,0,0,0,404.92,132.25Z" style="fill: rgb(0, 255, 136); transform-origin: 404.753px 134.595px;" id="el467kvta4cl9" class="animable"></path><polygon points="402.64 168.92 399.7 163.2 406.29 163.2 402.64 168.92" style="fill: rgb(255, 255, 255); transform-origin: 402.995px 166.06px;" id="el63kons3sfyg" class="animable"></polygon><path d="M402.61,169.33a.38.38,0,0,1-.34-.21l-2.95-5.71a.43.43,0,0,1,0-.41.44.44,0,0,1,.37-.21h6.6a.39.39,0,0,1,.35.21.43.43,0,0,1,0,.41L403,169.12A.47.47,0,0,1,402.61,169.33Zm-2.22-5.71,2.3,4.47,2.86-4.47Z" style="fill: rgb(0, 255, 136); transform-origin: 402.98px 166.06px;" id="elvjvoikh80x" class="animable"></path><path d="M373.61,236.45a.38.38,0,0,1-.39-.41l7.16-115.31a.44.44,0,0,1,.44-.41.37.37,0,0,1,.38.41L374.05,236A.45.45,0,0,1,373.61,236.45Z" style="fill: rgb(0, 255, 136); transform-origin: 377.21px 178.385px;" id="elbxvooy3hyyw" class="animable"></path><path d="M381.24,158a3,3,0,0,1-2.94,2.76,2.55,2.55,0,0,1-2.58-2.76,3,3,0,0,1,2.93-2.76A2.57,2.57,0,0,1,381.24,158Z" style="fill: rgb(255, 255, 255); transform-origin: 378.479px 158px;" id="el5exquy89hip" class="animable"></path><path d="M378.28,161.2a3,3,0,0,1-3-3.18,3.42,3.42,0,0,1,3.37-3.17,3,3,0,0,1,3,3.17A3.43,3.43,0,0,1,378.28,161.2Zm.34-5.53a2.54,2.54,0,0,0-2.49,2.35,2.19,2.19,0,0,0,2.2,2.35,2.54,2.54,0,0,0,2.49-2.35A2.18,2.18,0,0,0,378.62,155.67Z" style="fill: rgb(0, 255, 136); transform-origin: 378.465px 158.025px;" id="elrjff4ymhhf8" class="animable"></path><path d="M377.81,213.26a3,3,0,0,1-2.93,2.76,2.56,2.56,0,0,1-2.59-2.76,3,3,0,0,1,2.93-2.76A2.57,2.57,0,0,1,377.81,213.26Z" style="fill: rgb(255, 255, 255); transform-origin: 375.05px 213.26px;" id="elwduaqv4o89k" class="animable"></path><path d="M374.85,216.43a3,3,0,0,1-3-3.17,3.43,3.43,0,0,1,3.37-3.18,3,3,0,0,1,3,3.18A3.42,3.42,0,0,1,374.85,216.43Zm.34-5.52a2.53,2.53,0,0,0-2.49,2.35,2.18,2.18,0,0,0,2.2,2.34,2.53,2.53,0,0,0,2.49-2.34A2.18,2.18,0,0,0,375.19,210.91Z" style="fill: rgb(0, 255, 136); transform-origin: 375.035px 213.255px;" id="eld3lb17fnip" class="animable"></path><polygon points="380.46 126.12 376.8 131.84 383.4 131.84 380.46 126.12" style="fill: rgb(255, 255, 255); transform-origin: 380.1px 128.98px;" id="elkm8fs03pgli" class="animable"></polygon><path d="M383.37,132.25h-6.59a.39.39,0,0,1-.35-.21.43.43,0,0,1,0-.41l3.65-5.71a.43.43,0,0,1,.72,0l2.94,5.71a.4.4,0,0,1,0,.41A.47.47,0,0,1,383.37,132.25Zm-5.82-.83h5.16L380.4,127Z" style="fill: rgb(0, 255, 136); transform-origin: 380.087px 128.988px;" id="elxygkr5fuy0d" class="animable"></path></g><g id="freepik--Character--inject-1" class="animable" style="transform-origin: 151.571px 254.564px;"><path d="M111.54,155.81l-1,4.87-1,5c-.66,3.32-1.22,6.64-1.73,9.9-.26,1.63-.46,3.24-.63,4.83s-.32,3.13-.4,4.62a40,40,0,0,0,0,4.08c0,1.17.26,2.17.21,2.28l-.67-1.15c-.3-.3-.85-.58-.94-.45s.26.36.9.53a13.51,13.51,0,0,0,2.51.35,29.74,29.74,0,0,0,3.22-.08,65.84,65.84,0,0,0,7.23-1c1.25-.24,2.52-.49,3.78-.77l3.74-.81.5-.11a5.25,5.25,0,0,1,4.24,9.34l-1.87,1.38-1.84,1.26c-1.26.8-2.53,1.58-3.85,2.3a55.3,55.3,0,0,1-8.46,3.78,41.08,41.08,0,0,1-4.87,1.31,26.44,26.44,0,0,1-5.69.54,20.16,20.16,0,0,1-7-1.34,16.42,16.42,0,0,1-7.2-5.61,7.56,7.56,0,0,1-.52-.86l-.15-.29a28,28,0,0,1-2.55-8,47.2,47.2,0,0,1-.64-6.62q-.11-3.13,0-6.1t.41-5.85c.34-3.84.91-7.58,1.56-11.29.34-1.85.68-3.69,1.1-5.52.2-.92.4-1.84.63-2.76l.74-2.83a10.47,10.47,0,0,1,20.39,4.73Z" style="fill: rgb(0, 255, 136); transform-origin: 110.207px 175.37px;" id="elndcrzj30r99" class="animable"></path><g id="elflnl15werbn"><path d="M111.54,155.81l-1,4.87-1,5c-.66,3.32-1.22,6.64-1.73,9.9-.26,1.63-.46,3.24-.63,4.83s-.32,3.13-.4,4.62a40,40,0,0,0,0,4.08c0,1.17.26,2.17.21,2.28l-.67-1.15c-.3-.3-.85-.58-.94-.45s.26.36.9.53a13.51,13.51,0,0,0,2.51.35,29.74,29.74,0,0,0,3.22-.08,65.84,65.84,0,0,0,7.23-1c1.25-.24,2.52-.49,3.78-.77l3.74-.81.5-.11a5.25,5.25,0,0,1,4.24,9.34l-1.87,1.38-1.84,1.26c-1.26.8-2.53,1.58-3.85,2.3a55.3,55.3,0,0,1-8.46,3.78,41.08,41.08,0,0,1-4.87,1.31,26.44,26.44,0,0,1-5.69.54,20.16,20.16,0,0,1-7-1.34,16.42,16.42,0,0,1-7.2-5.61,7.56,7.56,0,0,1-.52-.86l-.15-.29a28,28,0,0,1-2.55-8,47.2,47.2,0,0,1-.64-6.62q-.11-3.13,0-6.1t.41-5.85c.34-3.84.91-7.58,1.56-11.29.34-1.85.68-3.69,1.1-5.52.2-.92.4-1.84.63-2.76l.74-2.83a10.47,10.47,0,0,1,20.39,4.73Z" style="opacity: 0.2; transform-origin: 110.207px 175.37px;" class="animable"></path></g><path d="M86.23,411.58S76.77,403,77,400.28l-7.86-4-4.68,8.08,4.34,2.43L70,406.4l.79,1.37c3.92,2,12.48,5.91,15.47,5.8A1.92,1.92,0,0,0,86.23,411.58Z" style="fill: rgb(38, 50, 56); transform-origin: 75.4916px 404.926px;" id="elu5ghvabh828" class="animable"></path><path d="M86.91,310.62c5.72-41,3.85-65.87,9.86-86.06l37.2-3s-16.49,65-24,92.06-31.23,88.42-31.23,88.42l-10.35-5.3S76.84,342.32,86.91,310.62Z" style="fill: rgb(38, 50, 56); transform-origin: 101.18px 311.8px;" id="el11w2japkcfk8" class="animable"></path><g id="elicboa2usj2a"><path d="M117.25,251.87c-2.53,5.85-7.47,43.42-7.45,62.18,0-.13.08-.28.12-.42,2.65-9.51,6.42-23.72,10.18-38.13Z" style="opacity: 0.2; transform-origin: 114.95px 282.96px;" class="animable"></path></g><path d="M146,412.92s-15.43-3.5-16.14-6h-9.79l-.81,9.33h5.44l1-.86,1.22.86c4.4,0,17.12,0,19.86-1.6C146.8,413.23,146,412.92,146,412.92Z" style="fill: rgb(38, 50, 56); transform-origin: 133.02px 411.585px;" id="ela2asc2zjknm" class="animable"></path><path d="M119.87,311.77c-8.17-55.51-8.17-89.88-8.17-89.88l36.4-.59s-4.37,66.2-5.89,93.93c-1.57,28.83-10.57,92.29-10.57,92.29H119S116,347.42,119.87,311.77Z" style="fill: rgb(38, 50, 56); transform-origin: 129.9px 314.41px;" id="elwy5i2jf3p" class="animable"></path><path d="M115.92,117.67c-1.73,10.89-4.87,16.73-7,22.14,3.67,3.42,11.53,7.65,19.46,7.54s6.49-5.48,4.36-8.25c-5.69-2.87-5.91-5.77-4.52-8.31Z" style="fill: rgb(127, 62, 59); transform-origin: 121.668px 132.511px;" id="elgwk7bgisibp" class="animable"></path><path d="M102.32,141.35s5.06-5.95,7.06-6.95,17.13,1,20.7,1.72,7.92,6,7.92,6Z" style="fill: rgb(38, 50, 56); transform-origin: 120.16px 138.123px;" id="el57znqfpulcx" class="animable"></path><path d="M141,116.76c-.16.72.09,1.38.56,1.48s1-.4,1.14-1.12-.09-1.38-.56-1.48S141.14,116,141,116.76Z" style="fill: rgb(38, 50, 56); transform-origin: 141.846px 116.94px;" id="elmfi3wh4gke" class="animable"></path><path d="M140.71,117.75a26.08,26.08,0,0,0,2.06,6.87c-1.54.91-3.58-.1-3.58-.1Z" style="fill: rgb(99, 15, 15); transform-origin: 140.98px 121.375px;" id="el9nl1vff8i6c" class="animable"></path><path d="M143.46,112.63a.41.41,0,0,1-.4,0,3.39,3.39,0,0,0-3.11.1.42.42,0,0,1-.59-.12.43.43,0,0,1,.12-.6,4.23,4.23,0,0,1,3.92-.18.43.43,0,0,1,.22.57A.38.38,0,0,1,143.46,112.63Z" style="fill: rgb(38, 50, 56); transform-origin: 141.472px 112.118px;" id="el37yoqwudnec" class="animable"></path><path d="M117.18,109.46c-1.43,8.92-2.73,14.07.72,19.55,5.18,8.24,17,6.56,21.07-1.78,3.68-7.5,5.41-20.83-2.45-26.19A12.46,12.46,0,0,0,117.18,109.46Z" style="fill: rgb(127, 62, 59); transform-origin: 128.89px 116.639px;" id="elnhhgjki8pi" class="animable"></path><path d="M133.39,118c7.22,1.56,5.12-7.36,3.39-8.25,4.34,2.6,7.22-.42,7-3.14,3.32-.55,3.15-6,.87-6.17-1.44-3.77-8.17-6.94-9.42-4.61-3.63-4.22-13.35-3.5-11.94-.44-3.69-.72-11.55-.39-8.92,5.17-5.61.72-5.34,10.32-1.68,11.32-3.83,2.12-.12,9.36,1.53,13.9S132.31,126.28,133.39,118Z" style="fill: rgb(38, 50, 56); transform-origin: 128.178px 110.275px;" id="eljoue6pb6irq" class="animable"></path><path d="M129.28,117.09a7.61,7.61,0,0,0,1.18,5.45c1.41,2,3.59.75,4.44-1.66.76-2.16.94-5.8-1.07-6.89S129.65,114.65,129.28,117.09Z" style="fill: rgb(127, 62, 59); transform-origin: 132.306px 118.597px;" id="eletexk4y8q4w" class="animable"></path><path d="M102.83,140.35c12.3-1.51,29.75-1.38,41.33.64A13.17,13.17,0,0,1,155,152.91c1.44,17.67-2.47,48.55-5.85,79.64-27.25,9.14-54.91-.13-54.91-.13-.61-6.27,2.77-26.82,4.88-37.79-1.55-11.32-5.48-24.29-7.69-39.34A13.15,13.15,0,0,1,102.83,140.35Z" style="fill: rgb(0, 255, 136); transform-origin: 123.3px 187.955px;" id="elk9tloz28t39" class="animable"></path><g id="eldlafbtyztpg"><path d="M139.84,165.09c1.86,10.64,7.75,23.32,13.14,31.71.74-7.35,1.36-14.35,1.75-20.81Z" style="opacity: 0.2; transform-origin: 147.285px 180.945px;" class="animable"></path></g><path d="M229.93,140.44a17.77,17.77,0,0,0-19.06,30c-1.78,2.4-7,9.45-8.59,12.17-2,3.29-3,6.25-1.62,7.07s3.48-1.51,5.43-4.8c1.62-2.71,5.34-10.65,6.59-13.37a17.77,17.77,0,0,0,17.25-31.06Zm4.27,23.23a15.54,15.54,0,1,1-5.41-21.31A15.53,15.53,0,0,1,234.2,163.67Z" style="fill: rgb(0, 255, 136); transform-origin: 219.352px 163.757px;" id="elrwdm65p8wj" class="animable"></path><g id="elq60s02xldj9"><path d="M234.93,164.1a16.39,16.39,0,1,1-5.71-22.46A16.38,16.38,0,0,1,234.93,164.1Z" style="fill: rgb(0, 255, 136); opacity: 0.2; transform-origin: 220.842px 155.726px;" class="animable"></path></g><path d="M209.43,179.66l-2.17-1.92a3.36,3.36,0,0,0-3-.76l-5,1.14a6.28,6.28,0,0,0-4.4,3.72l-.48,1.16c3.37,3.43,9.54,4.66,9.54,4.66l1.73.54a2.79,2.79,0,0,0,3.57-1.76l1.13-3.39A3.27,3.27,0,0,0,209.43,179.66Z" style="fill: rgb(127, 62, 59); transform-origin: 202.439px 182.624px;" id="el3g1qlqijyag" class="animable"></path><path d="M154.47,149.29l2,4.39,2.11,4.48c1.41,3,2.9,5.89,4.39,8.72q1.13,2.12,2.32,4.11c.77,1.33,1.56,2.61,2.36,3.79A38.85,38.85,0,0,0,170,177.9c.7.86,1.42,1.48,1.44,1.58l-1.24-.51a12,12,0,0,0,4.36,1.1,43.06,43.06,0,0,0,6.37.08c2.28-.1,4.63-.34,7-.62,1.19-.15,2.4-.29,3.61-.47l3.58-.48.49-.07a5.26,5.26,0,0,1,3.6,9.6l-1.82,1.2-1.79,1.08c-1.21.69-2.43,1.36-3.69,2s-2.53,1.21-3.84,1.75-2.66,1-4,1.49a46,46,0,0,1-8.9,2,28.27,28.27,0,0,1-10.86-.66,4.81,4.81,0,0,1-.75-.28l-.48-.23a26.69,26.69,0,0,1-6.86-4.74,46.93,46.93,0,0,1-4.48-4.82,83.07,83.07,0,0,1-6.74-9.64c-2-3.23-3.74-6.51-5.39-9.8-.81-1.66-1.62-3.31-2.36-5-.37-.84-.75-1.69-1.1-2.54l-1.08-2.67a10.47,10.47,0,0,1,19.22-8.3Z" style="fill: rgb(0, 255, 136); transform-origin: 167.931px 170.354px;" id="elf5c6ozc6hig" class="animable"></path></g><g id="freepik--Plant--inject-1" class="animable" style="transform-origin: 360.106px 338.064px;"><path d="M362.85,378.84c-1.54-12.09,5.2-21.84,11.72-31.28,7.67-11.1,15.6-22.57,10.91-38.32a33,33,0,0,0-6.31-11.77,40.88,40.88,0,0,1-13.75,18c-8.7,6.48-19,8.52-26.17,5.21-4.05-1.86-9-6.25-9.75-16.53-.74-10.52,5.37-18,16.33-20s24.27,2,33,11.41a43.49,43.49,0,0,0,1.84-20.25l1-.14a44.23,44.23,0,0,1-2.07,21.24A33.94,33.94,0,0,1,386.44,309c4.83,16.2-3.24,27.88-11.05,39.17-6.71,9.71-13,18.88-11.55,30.58Zm-11.33-94.2a31.2,31.2,0,0,0-5.51.48c-10.41,1.89-16.21,9-15.52,18.93.54,7.75,3.71,13.18,9.18,15.69,6.87,3.16,16.75,1.16,25.16-5.1a39.92,39.92,0,0,0,13.6-18A36.79,36.79,0,0,0,351.52,284.64Z" style="fill: rgb(38, 50, 56); transform-origin: 358.669px 327.005px;" id="el3u1fnpaukmg" class="animable"></path><path d="M381.57,278.67c-7.92-7.07-8.83-16.4-4.19-18.37C383.81,257.57,386.21,268.93,381.57,278.67Z" style="fill: rgb(0, 255, 136); transform-origin: 379.277px 269.279px;" id="elkqkwh4ojqfn" class="animable"></path><path d="M375.56,347c-5.66-9-6-20.22.91-21C382.76,325.26,384.14,335.92,375.56,347Z" style="fill: rgb(0, 255, 136); transform-origin: 376.446px 336.482px;" id="elxczh6ysqbap" class="animable"></path><path d="M381.75,281.64c-1.09-6.71,2.21-11.71,5.31-10.82C391.35,272.05,388,278.66,381.75,281.64Z" style="fill: rgb(0, 255, 136); transform-origin: 385.263px 276.179px;" id="el3xqs2jf7tva" class="animable"></path><path d="M366.18,314.07c-3.47-7.48-1.25-14.41,2.67-14.39C374.27,299.72,372.48,308.55,366.18,314.07Z" style="fill: rgb(0, 255, 136); transform-origin: 368.262px 306.875px;" id="elfgh5xt6m40m" class="animable"></path><path d="M352.86,284.24c-7.14,1.21-12.5-2.28-11.57-5.59C342.58,274.06,349.65,277.62,352.86,284.24Z" style="fill: rgb(0, 255, 136); transform-origin: 347.022px 280.532px;" id="el3nzpf542bw6" class="animable"></path><path d="M352.86,284.24c-4.38-2.34-5-5.82-2.76-6.75C353.25,276.2,354.75,280.39,352.86,284.24Z" style="fill: rgb(0, 255, 136); transform-origin: 351.263px 280.746px;" id="el28li3sb0btb" class="animable"></path><path d="M387.28,314c-1.73-4.67.1-7.7,2.41-6.89C392.9,308.24,391.25,312.36,387.28,314Z" style="fill: rgb(0, 255, 136); transform-origin: 388.991px 310.49px;" id="eltfnw3dy1jg" class="animable"></path><path d="M331.11,310.73c-4.95.54-7.44-2-6.09-4C326.9,303.87,330.5,306.48,331.11,310.73Z" style="fill: rgb(0, 255, 136); transform-origin: 327.883px 308.166px;" id="ele5yts1t9565" class="animable"></path><g id="el6ghfqx4jdu8"><rect x="385.12" y="386.95" width="17.52" height="1" style="fill: rgb(0, 255, 136); transform-origin: 393.88px 387.45px; transform: rotate(-82.26deg);" class="animable"></rect></g><g id="elh6bqv5ev06g"><rect x="387.27" y="404.29" width="8.47" height="1" style="fill: rgb(0, 255, 136); transform-origin: 391.505px 404.79px; transform: rotate(-82.26deg);" class="animable"></rect></g><path d="M344,371.23l5.79,42.34a3.09,3.09,0,0,0,3.06,2.67h31.26a3.09,3.09,0,0,0,3.06-2.67l5.79-42.34a3.09,3.09,0,0,0-3.06-3.5H347A3.09,3.09,0,0,0,344,371.23Z" style="fill: rgb(0, 255, 136); transform-origin: 368.48px 391.985px;" id="elaqjbfl9fizb" class="animable"></path></g><defs>     <filter id="active" height="200%">         <feMorphology in="SourceAlpha" result="DILATED" operator="dilate" radius="2"></feMorphology>                <feFlood flood-color="#32DFEC" flood-opacity="1" result="PINK"></feFlood>        <feComposite in="PINK" in2="DILATED" operator="in" result="OUTLINE"></feComposite>        <feMerge>            <feMergeNode in="OUTLINE"></feMergeNode>            <feMergeNode in="SourceGraphic"></feMergeNode>        </feMerge>    </filter>    <filter id="hover" height="200%">        <feMorphology in="SourceAlpha" result="DILATED" operator="dilate" radius="2"></feMorphology>                <feFlood flood-color="#ff0000" flood-opacity="0.5" result="PINK"></feFlood>        <feComposite in="PINK" in2="DILATED" operator="in" result="OUTLINE"></feComposite>        <feMerge>            <feMergeNode in="OUTLINE"></feMergeNode>            <feMergeNode in="SourceGraphic"></feMergeNode>        </feMerge>            <feColorMatrix type="matrix" values="0   0   0   0   0                0   1   0   0   0                0   0   0   0   0                0   0   0   1   0 "></feColorMatrix>    </filter></defs></svg>